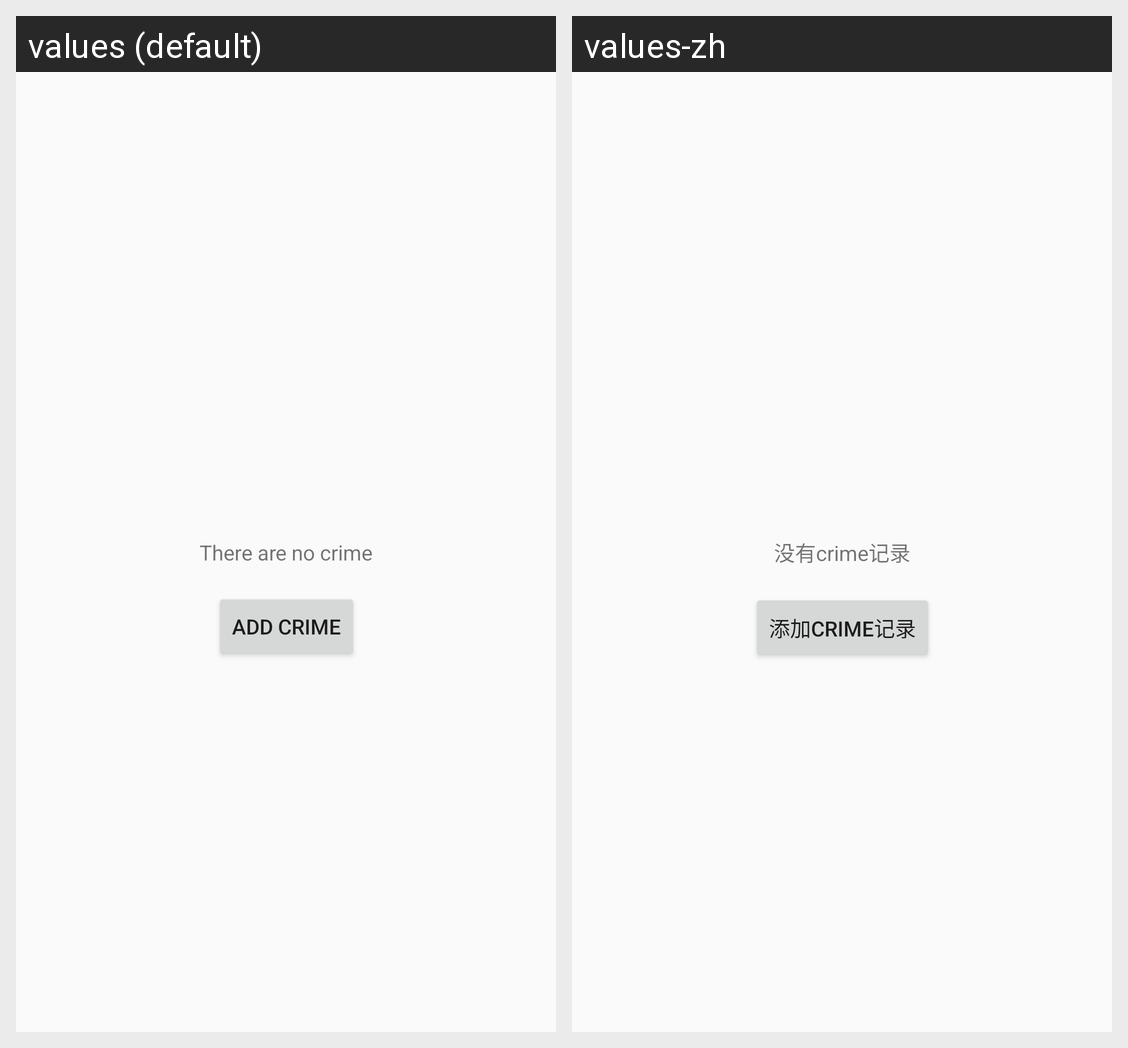

Strings drawn on this Android screen and how each of the app's shown locales translates them:
Android screen res/layout/fragment_crime_list.xml rendered under 2 locales, left to right: values (default), values-zh. Device: Nexus 5 (rendered at 1080×1920; each locale shown at half size, 540×960, under a caption strip naming it); theme Theme.CriminalIntent.
Strings drawn on this screen, with the default value and each locale's value (text and hints the layout hard-codes, and strings that could not be matched under every locale, appear in the picture but are not listed):

there_are_no_crime
  values: There are no crime
  values-zh: 没有crime记录

add_crime
  values: Add Crime
  values-zh: 添加crime记录
